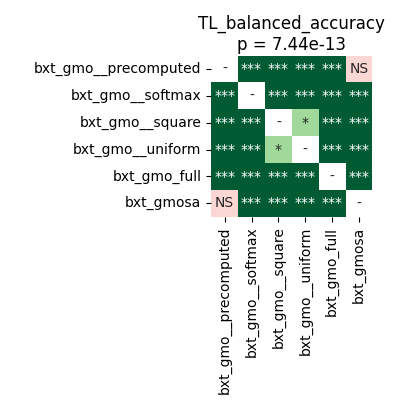

Values plotted in this chart, from the file beside it:
	bxt_gmo__precomputed	bxt_gmo__softmax	bxt_gmo__square	bxt_gmo__uniform	bxt_gmo_full	bxt_gmosa
bxt_gmo__precomputed	1.0	3.814697265625e-05	3.814697265625e-05	3.814697265625e-05	3.814697265625e-05	0.5966
bxt_gmo__softmax	3.814697265625e-05	1.0	3.814697265625e-05	3.814697265625e-05	3.814697265625e-05	0.000493
bxt_gmo__square	3.814697265625e-05	3.814697265625e-05	1.0	0.04748	3.814697265625e-05	3.814697265625e-05
bxt_gmo__uniform	3.814697265625e-05	3.814697265625e-05	0.04748	1.0	3.814697265625e-05	3.814697265625e-05
bxt_gmo_full	3.814697265625e-05	3.814697265625e-05	3.814697265625e-05	3.814697265625e-05	1.0	3.814697265625e-05
bxt_gmosa	0.5966	0.000493	3.814697265625e-05	3.814697265625e-05	3.814697265625e-05	1.0
